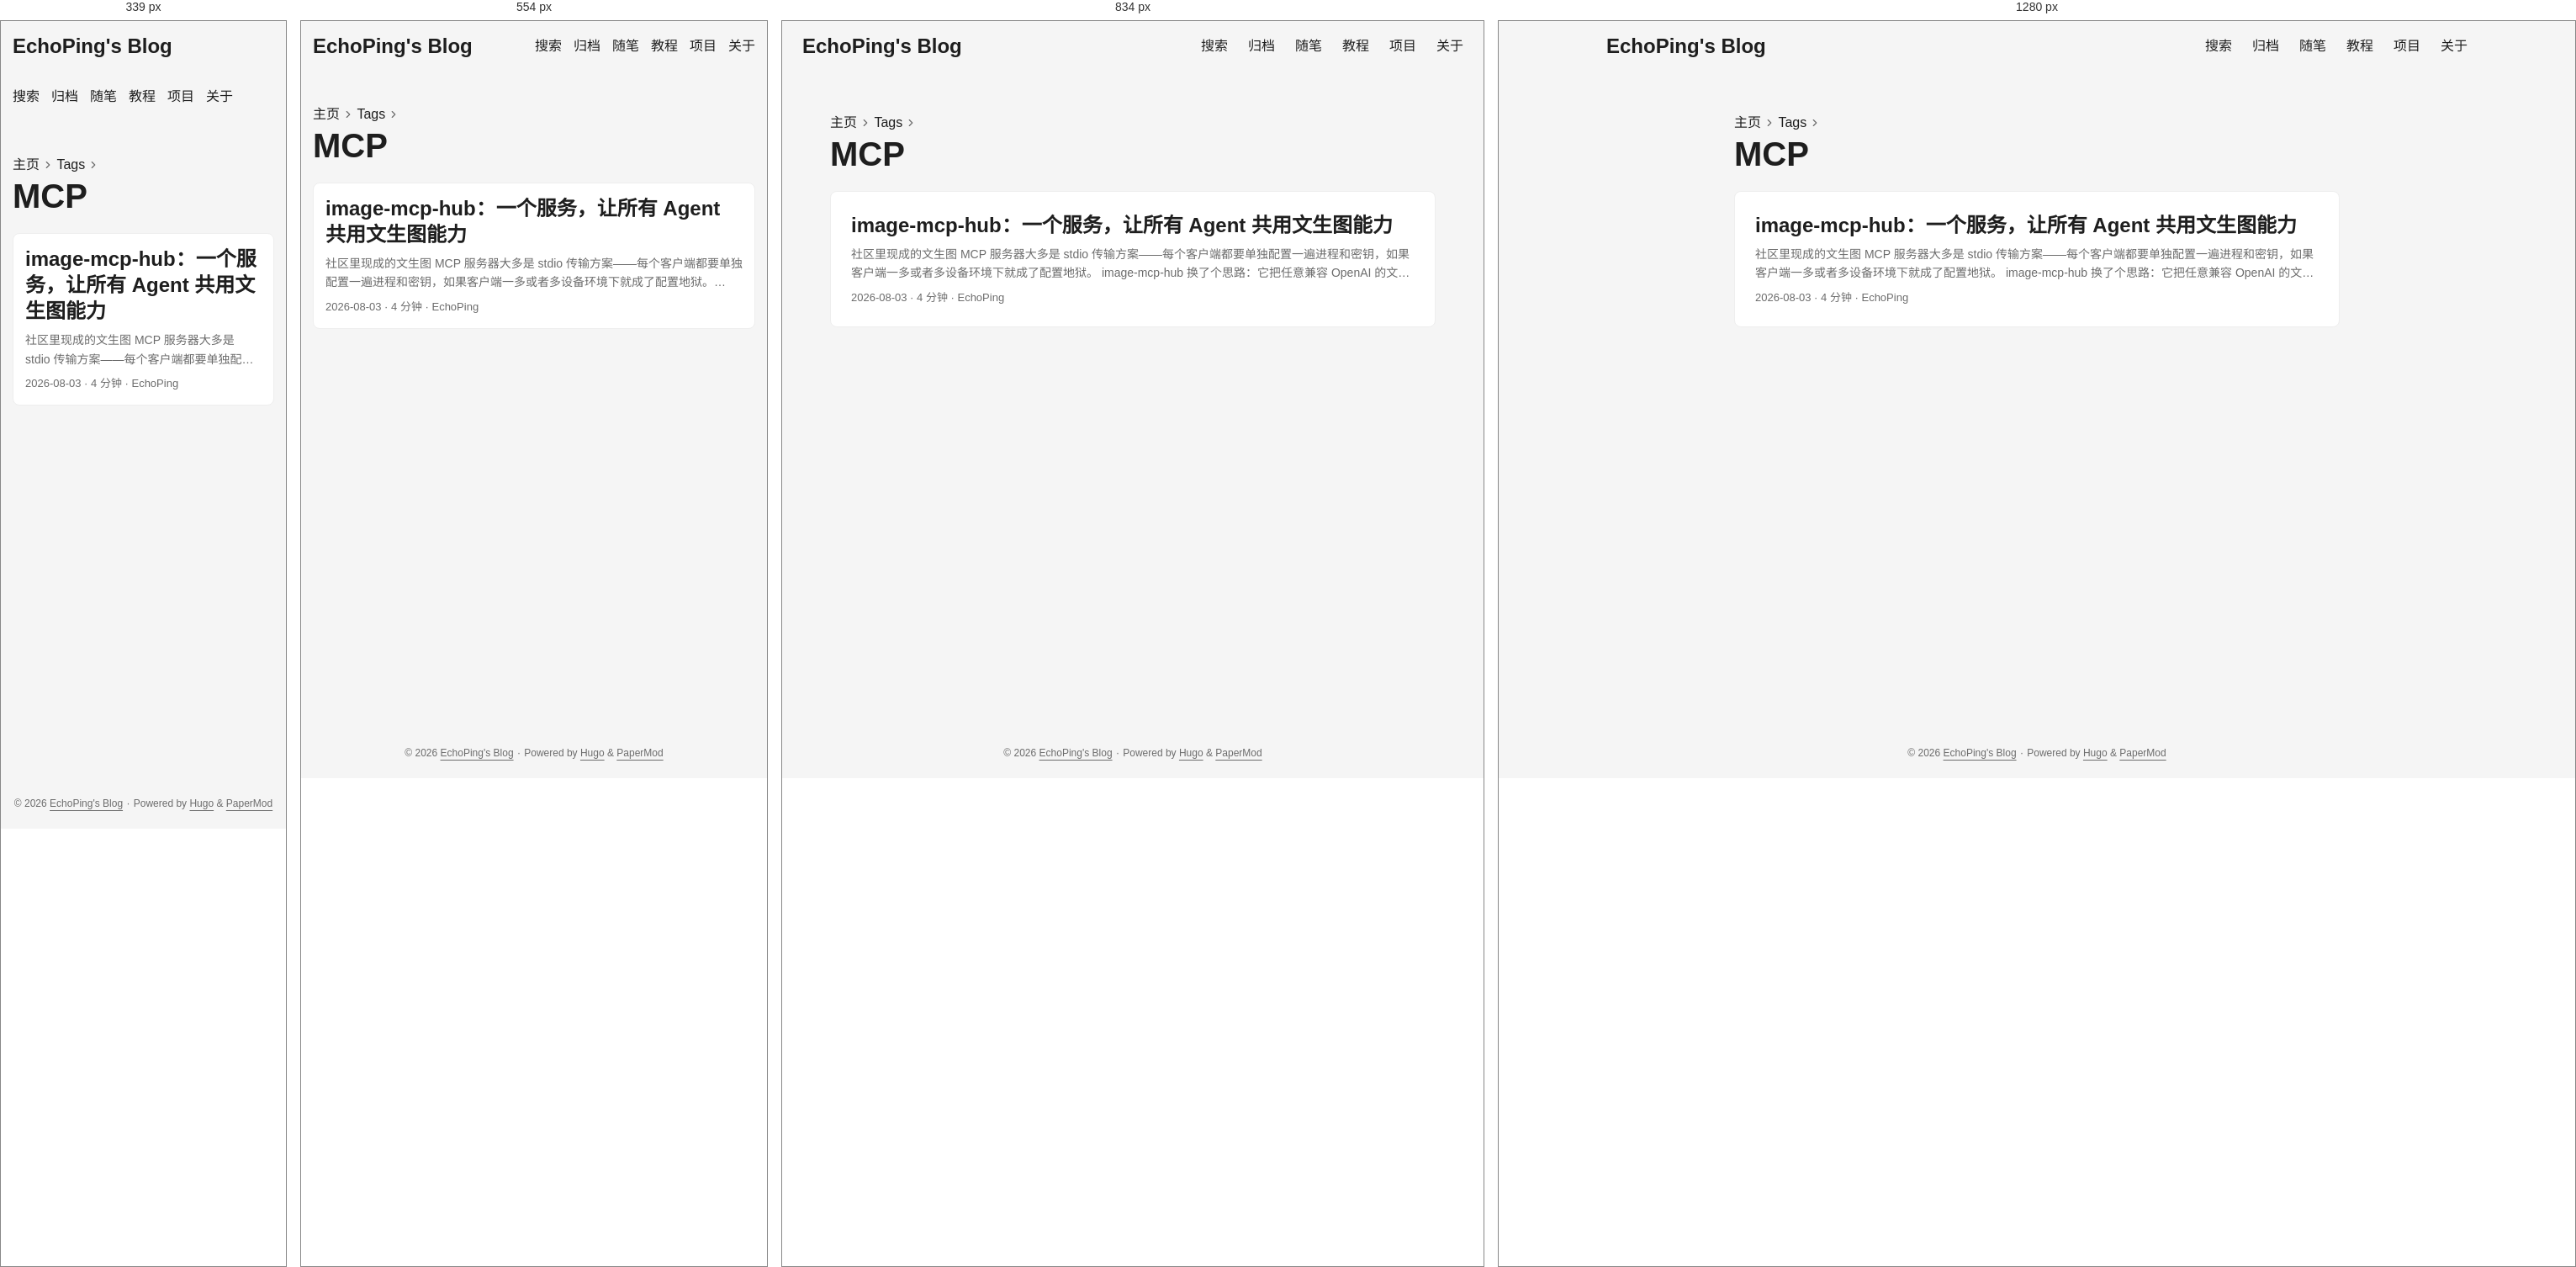
Rendered at 339 px, 554 px, 834 px and 1280 px, left to right.

<!-- file: index.html -->
<!doctype html><html lang=zh dir=auto data-theme=auto><head><meta charset=utf-8><meta http-equiv=X-UA-Compatible content="IE=edge"><meta name=viewport content="width=device-width,initial-scale=1,shrink-to-fit=no"><meta name=robots content="index, follow"><title>MCP | EchoPing's Blog</title><meta name=keywords content><meta name=description content="一只呆傻的大学生"><meta name=author content="EchoPing"><link rel=canonical href=https://echoping07.github.io/tags/mcp/><link crossorigin=anonymous href=/assets/css/stylesheet.57eb353f575497404094554ac05fca63219408fd3f7df8190973c36fc32aec65.css integrity="sha256-V+s1P1dUl0BAlFVKwF/KYyGUCP0/ffgZCXPDb8Mq7GU=" rel="preload stylesheet" as=style><link rel=icon href=https://echoping07.github.io/img/hugo.svg><link rel=icon type=image/png sizes=16x16 href=https://echoping07.github.io/img/favicon-16x16.png><link rel=icon type=image/png sizes=32x32 href=https://echoping07.github.io/img/favicon-32x32.png><link rel=apple-touch-icon href=https://echoping07.github.io/img/apple-touch-icon.png><link rel=mask-icon href=https://echoping07.github.io/img/safari-pinned-tab.svg><meta name=theme-color content="#2e2e33"><meta name=msapplication-TileColor content="#2e2e33"><link rel=alternate type=application/rss+xml href=https://echoping07.github.io/tags/mcp/index.xml title=rss><link rel=alternate hreflang=zh href=https://echoping07.github.io/tags/mcp/><noscript><style>#theme-toggle,.top-link{display:none}</style><style>@media(prefers-color-scheme:dark){:root{--theme:rgb(29, 30, 32);--entry:rgb(46, 46, 51);--primary:rgb(218, 218, 219);--secondary:rgb(155, 156, 157);--tertiary:rgb(65, 66, 68);--content:rgb(196, 196, 197);--code-block-bg:rgb(46, 46, 51);--code-bg:rgb(55, 56, 62);--border:rgb(51, 51, 51);color-scheme:dark}.list{background:var(--theme)}.toc{background:var(--entry)}}</style></noscript><script>localStorage.getItem("pref-theme")==="dark"?document.querySelector("html").dataset.theme="dark":localStorage.getItem("pref-theme")==="light"?document.querySelector("html").dataset.theme="light":window.matchMedia("(prefers-color-scheme: dark)").matches?document.querySelector("html").dataset.theme="dark":document.querySelector("html").dataset.theme="light"</script><meta property="og:url" content="https://echoping07.github.io/tags/mcp/"><meta property="og:site_name" content="EchoPing's Blog"><meta property="og:title" content="MCP"><meta property="og:description" content="一只呆傻的大学生"><meta property="og:locale" content="zh_cn"><meta property="og:type" content="website"><meta name=twitter:card content="summary"><meta name=twitter:title content="MCP"><meta name=twitter:description content="一只呆傻的大学生"></head><body class=list id=top><header class=header><nav class=header-nav><div class=logo><a href=https://echoping07.github.io/ accesskey=h title="EchoPing's Blog (Alt + H)">EchoPing's Blog</a><div class=logo-switches><button id=theme-toggle class=theme-toggle accesskey=t title="(Alt + T)" aria-label="Toggle theme">
<svg class="moon" width="17" height="17" viewBox="0 0 24 24" fill="none" stroke="currentColor" stroke-width="2" stroke-linecap="round" stroke-linejoin="round"><path d="M21 12.79A9 9 0 1111.21 3 7 7 0 0021 12.79z"/></svg>
<svg class="sun" width="17" height="17" viewBox="0 0 24 24" fill="none" stroke="currentColor" stroke-width="2" stroke-linecap="round" stroke-linejoin="round"><circle cx="12" cy="12" r="5"/><line x1="12" y1="1" x2="12" y2="3"/><line x1="12" y1="21" x2="12" y2="23"/><line x1="4.22" y1="4.22" x2="5.64" y2="5.64"/><line x1="18.36" y1="18.36" x2="19.78" y2="19.78"/><line x1="1" y1="12" x2="3" y2="12"/><line x1="21" y1="12" x2="23" y2="12"/><line x1="4.22" y1="19.78" x2="5.64" y2="18.36"/><line x1="18.36" y1="5.64" x2="19.78" y2="4.22"/></svg></button></div></div><ul id=menu class=menu><li><a href=https://echoping07.github.io/search/ title=搜索><span>搜索</span></a></li><li><a href=https://echoping07.github.io/archives/ title=归档><span>归档</span></a></li><li><a href=https://echoping07.github.io/essays/ title=随笔><span>随笔</span></a></li><li><a href=https://echoping07.github.io/tutorials/ title=教程><span>教程</span></a></li><li><a href=https://echoping07.github.io/projects/ title=项目><span>项目</span></a></li><li><a href=https://echoping07.github.io/about/ title=关于><span>关于</span></a></li></ul></nav></header><main class=main><header class=page-header><nav class=breadcrumbs role=navigation aria-label=Breadcrumb><a href=/>主页</a>
<svg viewBox="0 0 24 24" fill="none" stroke="currentColor" stroke-width="2" stroke-linecap="round" stroke-linejoin="round" class="feather feather-chevron-right"><polyline points="9 18 15 12 9 6"/></svg>
<a href=/tags/>Tags</a>
<svg viewBox="0 0 24 24" fill="none" stroke="currentColor" stroke-width="2" stroke-linecap="round" stroke-linejoin="round" class="feather feather-chevron-right"><polyline points="9 18 15 12 9 6"/></svg></nav><h1>MCP</h1></header><article class="post-entry tag-entry"><header class=entry-header><h2 class=entry-hint-parent>image-mcp-hub：一个服务，让所有 Agent 共用文生图能力</h2></header><div class=entry-content><p>社区里现成的文生图 MCP 服务器大多是 stdio 传输方案——每个客户端都要单独配置一遍进程和密钥，如果客户端一多或者多设备环境下就成了配置地狱。
image-mcp-hub 换了个思路：它把任意兼容 OpenAI 的文生图接口（/v1/images/generations）封装成一个常驻的 MCP 服务，通过 streamable HTTP 暴露出来，所有 Agent 共用一份配置，改一处全局生效。
...</p></div><footer class=entry-footer><span title='2026-08-03 00:00:00 +0000 UTC'>2026-08-03</span>&nbsp;·&nbsp;<span>4 分钟</span>&nbsp;·&nbsp;<span>EchoPing</span></footer><a class=entry-link aria-label="post link to image-mcp-hub：一个服务，让所有 Agent 共用文生图能力" href=https://echoping07.github.io/projects/image-mcp-hub/></a></article></main><footer class=footer><span>&copy; 2026 <a href=https://echoping07.github.io/>EchoPing's Blog</a></span> ·
<span>Powered by
<a href="https://gohugo.io/?utm_source=papermod" rel=noopener target=_blank>Hugo</a> &
<a href=https://github.com/adityatelange/hugo-PaperMod/ rel=noopener target=_blank>PaperMod</a></span></footer><a href=#top id=top-link class="top-link hidden" aria-label="go to top" title="Go to Top (Alt + G)" accesskey=g><svg viewBox="0 0 24 24" fill="none" stroke="currentColor" stroke-width="2" stroke-linecap="round" stroke-linejoin="round" class="feather feather-chevrons-up"><polyline points="17 11 12 6 7 11"/><polyline points="17 18 12 13 7 18"/></svg>
</a><script>let menu=document.getElementById("menu");if(menu){const e=localStorage.getItem("menu-scroll-position");e&&(menu.scrollLeft=parseInt(e,10)),menu.onscroll=function(){localStorage.setItem("menu-scroll-position",menu.scrollLeft)}}document.querySelectorAll('a[href^="#"]').forEach(e=>{e.addEventListener("click",function(e){e.preventDefault();var t=this.getAttribute("href").substr(1);window.matchMedia("(prefers-reduced-motion: reduce)").matches?document.querySelector(`[id='${decodeURIComponent(t)}']`).scrollIntoView():document.querySelector(`[id='${decodeURIComponent(t)}']`).scrollIntoView({behavior:"smooth"}),t==="top"?history.replaceState(null,null," "):history.pushState(null,null,`#${t}`)})})</script><script>var toplink=document.getElementById("top-link");window.onscroll=function(){const e=window.innerHeight;document.body.scrollTop>e||document.documentElement.scrollTop>e?toplink.classList.remove("hidden"):toplink.classList.add("hidden")}</script><script>document.getElementById("theme-toggle").addEventListener("click",()=>{const e=document.querySelector("html");e.dataset.theme==="dark"?(e.dataset.theme="light",localStorage.setItem("pref-theme","light")):(e.dataset.theme="dark",localStorage.setItem("pref-theme","dark"))})</script></body></html>

/* @media block from stylesheet.57eb353f575497404094554ac05fca63219408fd3f7df8190973c36fc32aec65.css */
@media screen and (max-width:768px){:root{--gap:14px}.profile img{transform:scale(.85)}.first-entry{min-height:260px}.archive-month{flex-direction:column}.archive-year{margin-top:20px}.footer{padding:calc((var(--footer-height) - var(--gap) - 10px)/2)var(--gap)}}

/* @media block from stylesheet.57eb353f575497404094554ac05fca63219408fd3f7df8190973c36fc32aec65.css */
@media screen and (max-width:900px){.list .top-link{transform:translateY(-5rem)}}

/* @media block from stylesheet.57eb353f575497404094554ac05fca63219408fd3f7df8190973c36fc32aec65.css */
@media screen and (max-width:340px){.share-buttons{justify-content:unset}}